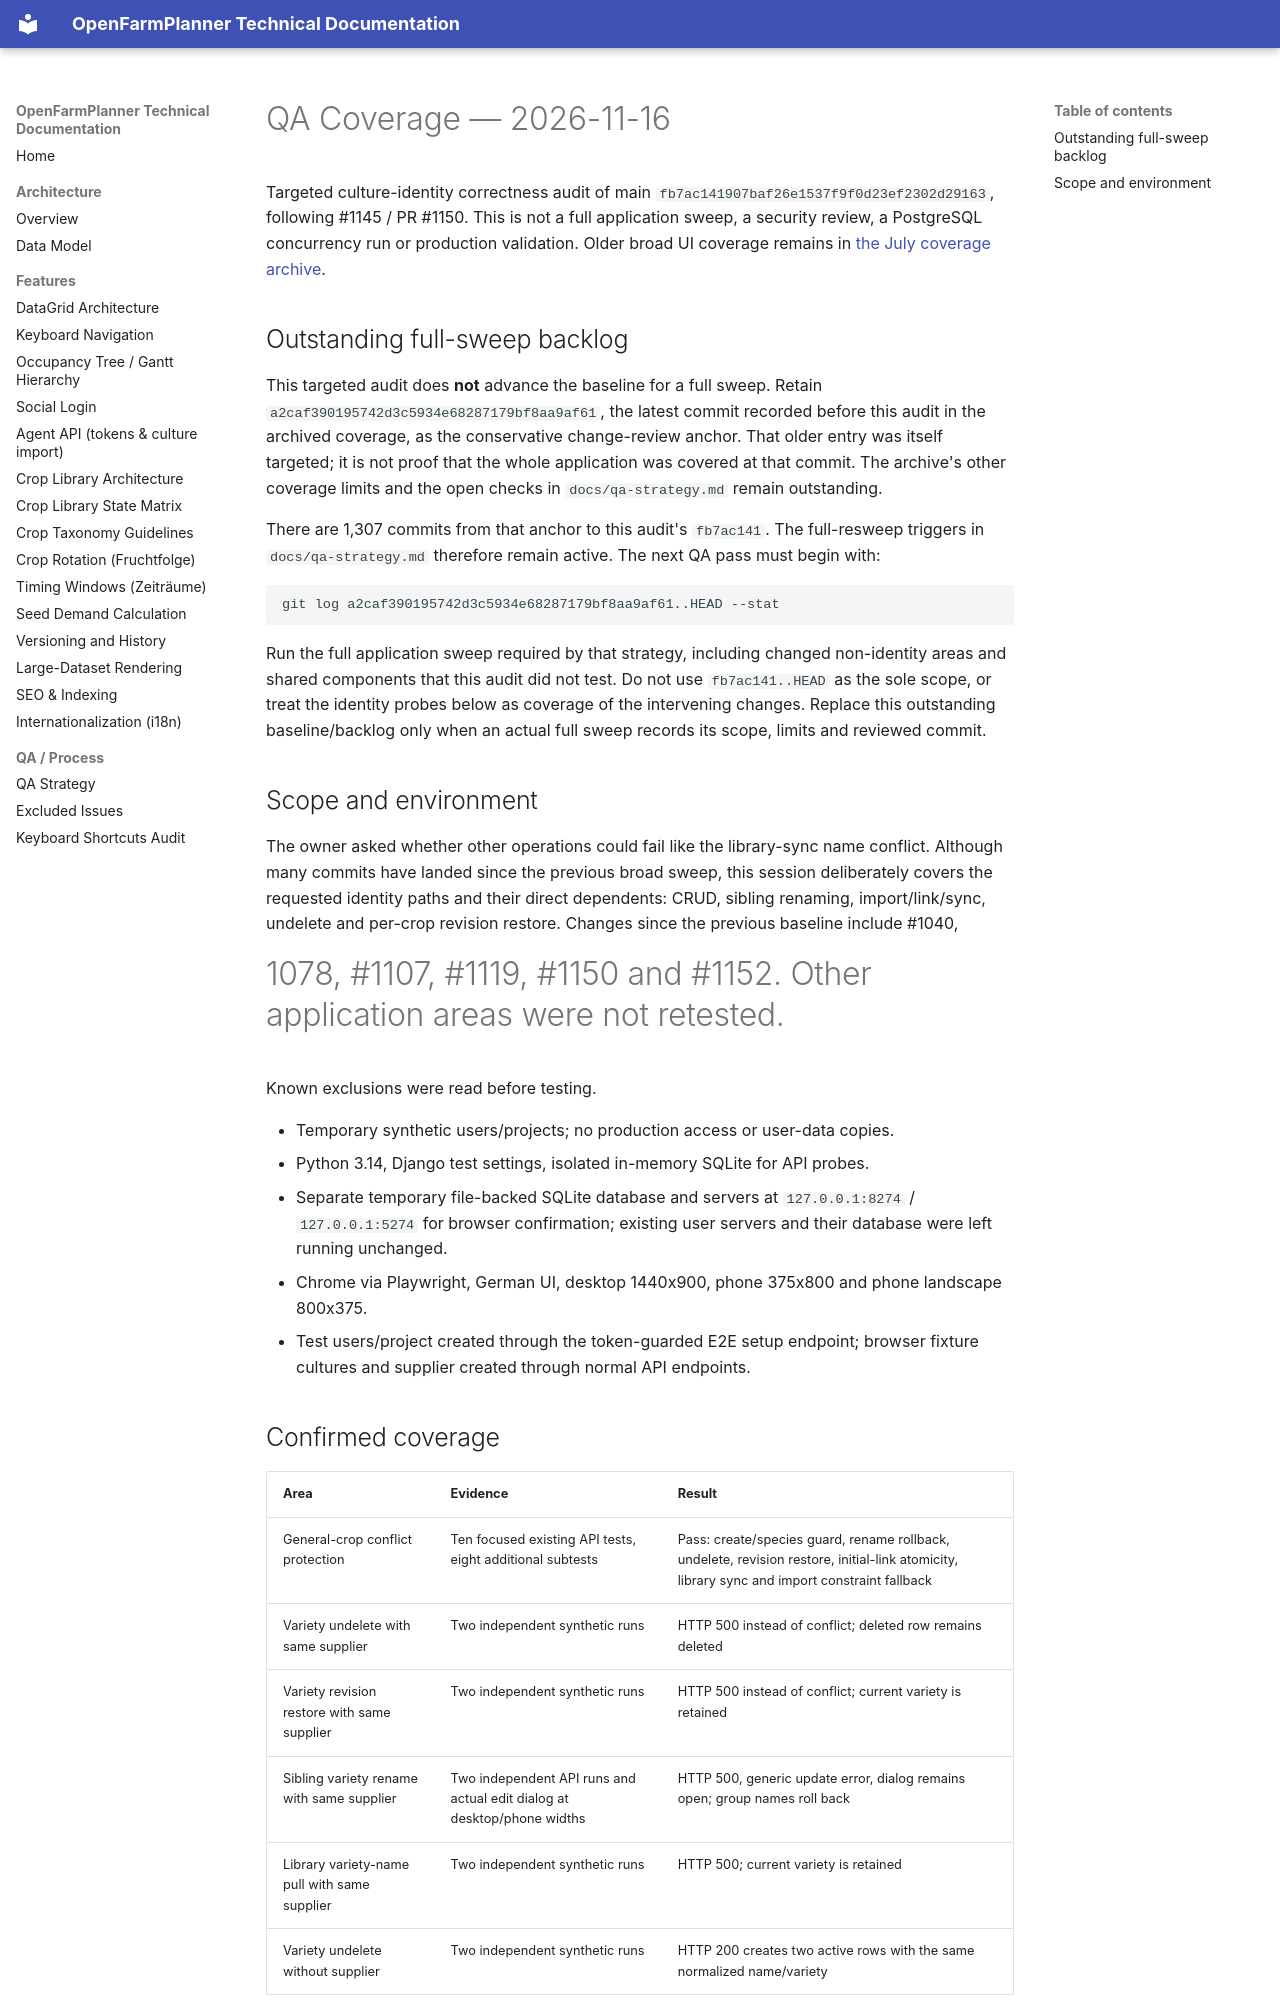

repository: OpenFarmPlanner/planner · page: qa-coverage-2026-11-16/index.html · generator: mkdocs

# QA Coverage — 2026-11-16

Targeted culture-identity correctness audit of main
`fb7ac141907baf26e1537f9f0d23ef2302d29163`, following #1145 / PR #1150.
This is not a full application sweep, a security review, a PostgreSQL
concurrency run or production validation. Older broad UI coverage remains in
[the July coverage archive](qa-archive/qa-coverage-2026-07-27.md).

## Outstanding full-sweep backlog

This targeted audit does **not** advance the baseline for a full sweep.
Retain `a2caf390195742d3c5934e68287179bf8aa9af61`, the latest commit
recorded before this audit in the archived coverage, as the conservative
change-review anchor. That older entry was itself targeted; it is not proof
that the whole application was covered at that commit. The archive's other
coverage limits and the open checks in `docs/qa-strategy.md` remain outstanding.

There are 1,307 commits from that anchor to this audit's `fb7ac141`.
The full-resweep triggers in `docs/qa-strategy.md` therefore remain active.
The next QA pass must begin with:

```bash
git log a2caf390195742d3c5934e68287179bf8aa9af61..HEAD --stat
```

Run the full application sweep required by that strategy, including changed
non-identity areas and shared components that this audit did not test. Do not
use `fb7ac141..HEAD` as the sole scope, or treat the identity probes below as
coverage of the intervening changes. Replace this outstanding baseline/backlog
only when an actual full sweep records its scope, limits and reviewed commit.

## Scope and environment

The owner asked whether other operations could fail like the library-sync
name conflict. Although many commits have landed since the previous broad
sweep, this session deliberately covers the requested identity paths and their
direct dependents: CRUD, sibling renaming, import/link/sync, undelete and
per-crop revision restore. Changes since the previous baseline include #1040,
#1078, #1107, #1119, #1150 and #1152. Other application areas were not retested.
Known exclusions were read before testing.

- Temporary synthetic users/projects; no production access or user-data copies.
- Python 3.14, Django test settings, isolated in-memory SQLite for API probes.
- Separate temporary file-backed SQLite database and servers at
  `127.0.0.1:8274` / `127.0.0.1:5274` for browser confirmation; existing user
  servers and their database were left running unchanged.
- Chrome via Playwright, German UI, desktop 1440x900, phone 375x800 and phone landscape 800x375.
- Test users/project created through the token-guarded E2E setup endpoint;
  browser fixture cultures and supplier created through normal API endpoints.

## Confirmed coverage

| Area | Evidence | Result |
| --- | --- | --- |
| General-crop conflict protection | Ten focused existing API tests, eight additional subtests | Pass: create/species guard, rename rollback, undelete, revision restore, initial-link atomicity, library sync and import constraint fallback |
| Variety undelete with same supplier | Two independent synthetic runs | HTTP 500 instead of conflict; deleted row remains deleted |
| Variety revision restore with same supplier | Two independent synthetic runs | HTTP 500 instead of conflict; current variety is retained |
| Sibling variety rename with same supplier | Two independent API runs and actual edit dialog at desktop/phone widths | HTTP 500, generic update error, dialog remains open; group names roll back |
| Library variety-name pull with same supplier | Two independent synthetic runs | HTTP 500; current variety is retained |
| Variety undelete without supplier | Two independent synthetic runs | HTTP 200 creates two active rows with the same normalized name/variety |

The five new probes deliberately assert HTTP 409: their assertion failures
are the observed defects, not failures in the ten existing control tests.
The 500 cases hit `unique_crop_normalized`; the null-supplier case demonstrates
why catching the database exception alone cannot enforce logical identity.
